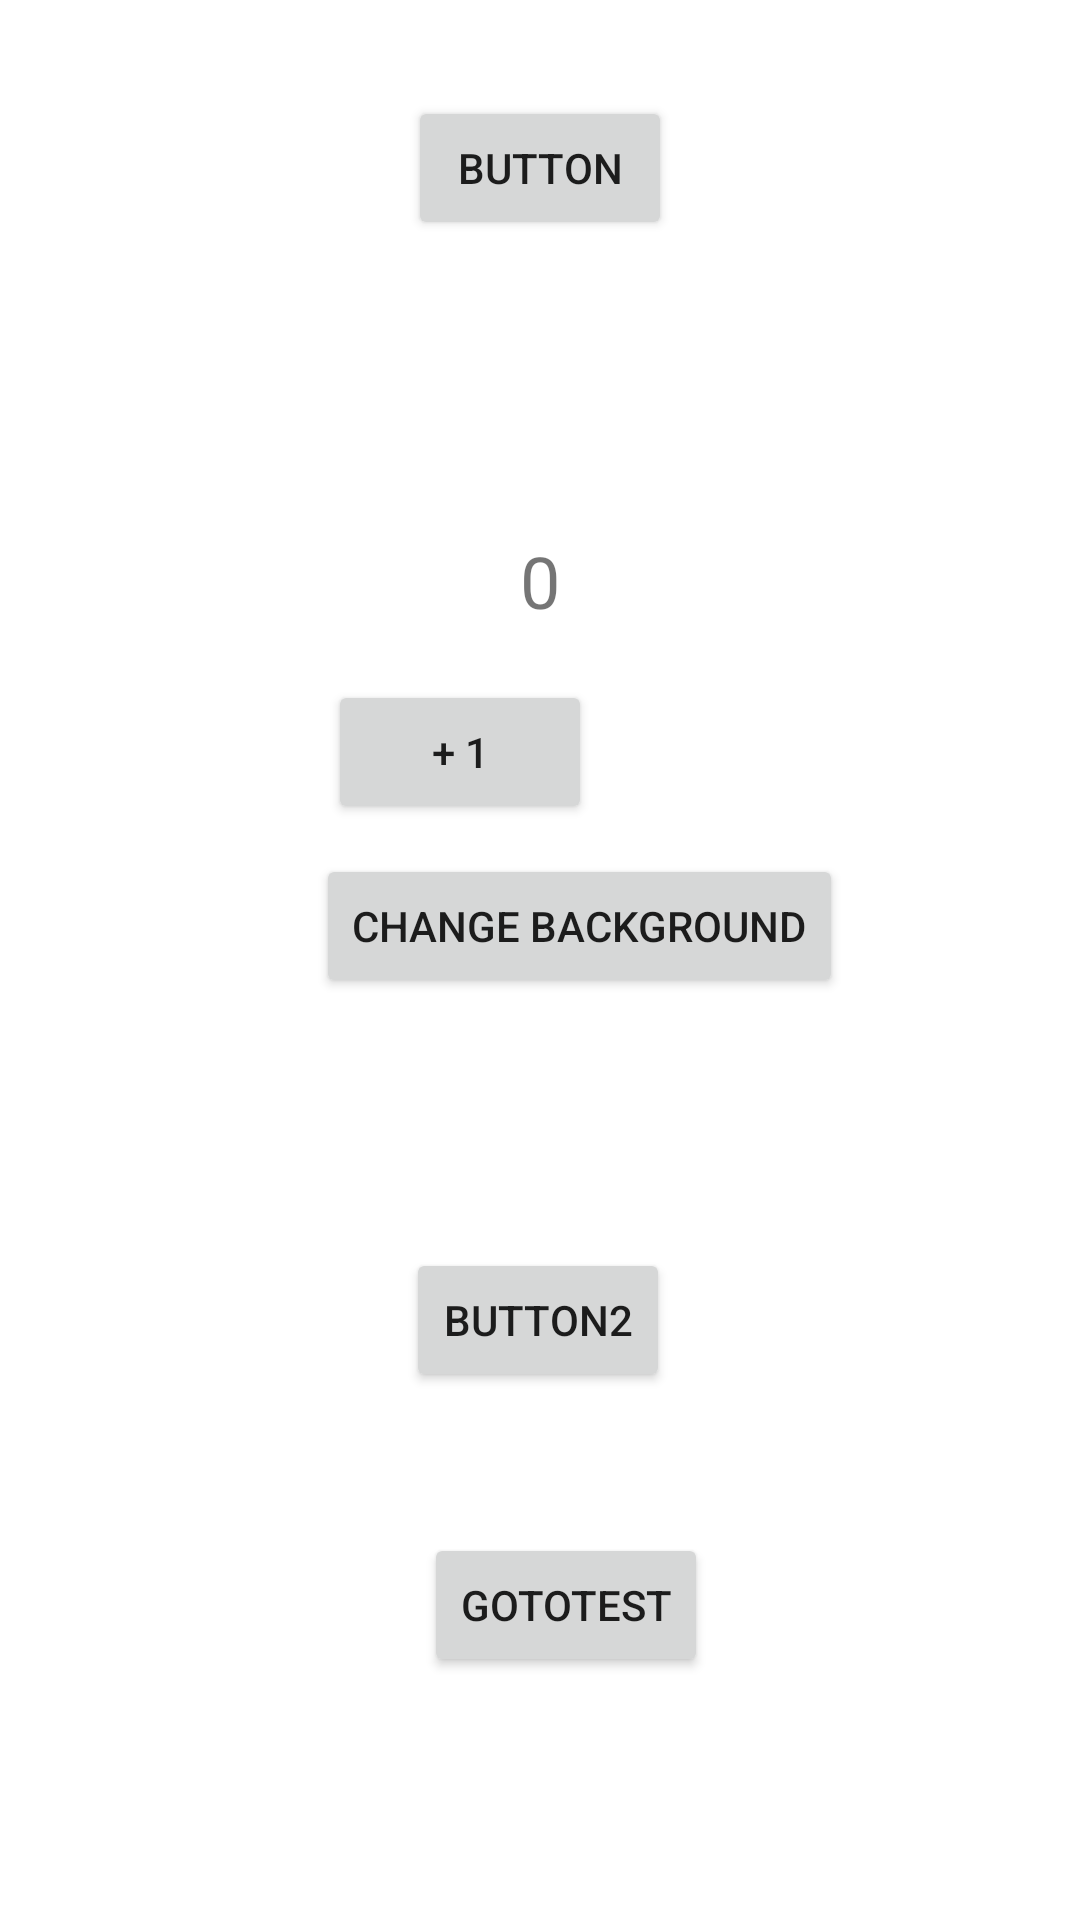

Android layout source for this screen:
<!-- AndroidManifest.xml: application theme Theme.ViewModelExercise -->
<!-- res/layout/activity_main.xml -->
<?xml version="1.0" encoding="utf-8"?>
<androidx.constraintlayout.widget.ConstraintLayout xmlns:android="http://schemas.android.com/apk/res/android"
    xmlns:app="http://schemas.android.com/apk/res-auto"
    xmlns:tools="http://schemas.android.com/tools"
    android:id="@+id/main"
    android:layout_width="match_parent"
    android:layout_height="match_parent"
    tools:context=".ui.activities.MainActivity">

    <TextView
        android:id="@+id/textNumber"
        android:layout_width="wrap_content"
        android:layout_height="wrap_content"
        android:text="0"
        android:textSize="24sp"
        app:layout_constraintBottom_toBottomOf="parent"
        app:layout_constraintEnd_toEndOf="parent"
        app:layout_constraintStart_toStartOf="parent"
        app:layout_constraintTop_toTopOf="parent"
        app:layout_constraintVertical_bias="0.292" />

    <Button
        android:id="@+id/add"
        android:layout_width="wrap_content"
        android:layout_height="wrap_content"
        android:layout_marginStart="4dp"
        android:layout_marginBottom="10dp"
        android:text="+ 1"
        app:layout_constraintBottom_toTopOf="@+id/color"
        app:layout_constraintStart_toStartOf="@+id/color" />

    <Button
        android:id="@+id/color"
        android:layout_width="wrap_content"
        android:layout_height="wrap_content"
        android:layout_marginTop="75dp"
        android:layout_marginEnd="79dp"
        android:text="change background"
        app:layout_constraintEnd_toEndOf="parent"
        app:layout_constraintTop_toBottomOf="@+id/textNumber" />

    <Button
        android:id="@+id/buttongo"
        android:layout_width="wrap_content"
        android:layout_height="wrap_content"
        android:layout_marginTop="32dp"
        android:text="Button"
        app:layout_constraintEnd_toEndOf="parent"
        app:layout_constraintStart_toStartOf="parent"
        app:layout_constraintTop_toTopOf="parent" />


    <Button
        android:id="@+id/button2go"
        android:layout_width="wrap_content"
        android:layout_height="wrap_content"
        android:layout_marginTop="416dp"
        android:text="Button2"
        app:layout_constraintEnd_toEndOf="parent"
        app:layout_constraintHorizontal_bias="0.498"
        app:layout_constraintStart_toStartOf="parent"
        app:layout_constraintTop_toTopOf="parent" />

    <Button
        android:id="@+id/goToTest"
        android:layout_width="wrap_content"
        android:layout_height="wrap_content"
        android:layout_marginStart="6dp"
        android:layout_marginTop="47dp"
        android:text="goToTest"
        app:layout_constraintStart_toStartOf="@+id/button2go"
        app:layout_constraintTop_toBottomOf="@+id/button2go" />


</androidx.constraintlayout.widget.ConstraintLayout>
<!-- resources referenced by this layout -->
<resources>
  <style name="Theme.ViewModelExercise" parent="Base.Theme.ViewModelExercise" />
  <style name="Base.Theme.ViewModelExercise" parent="Theme.MaterialComponents.DayNight.NoActionBar">
          
          
      </style>
</resources>
